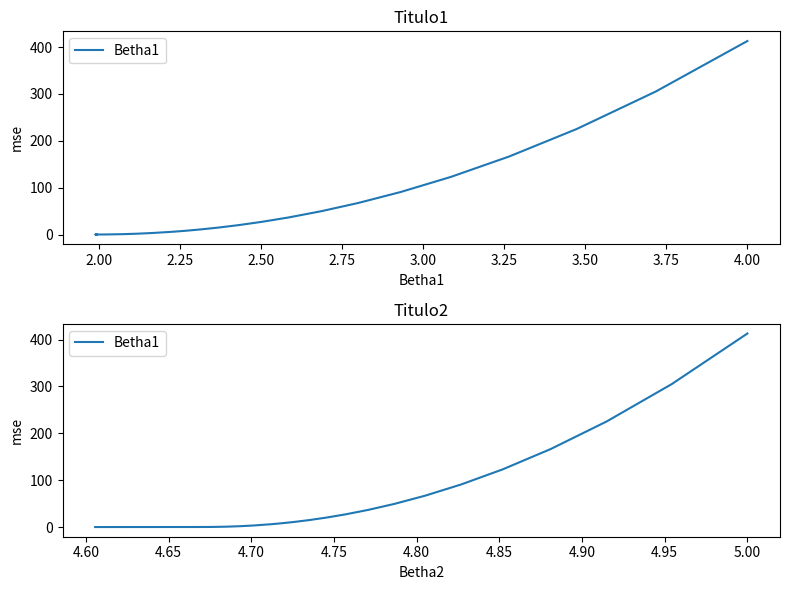

Write Python code to recreate this figure.
import numpy as np
import matplotlib.pyplot as plt

a=np.array([2,3,4,4,6,7,8,9,11,12,13,14,15,16]);
b=np.array([8.878,10.43,12.981,12.566,16.354,18.204,20.065,22.886,26.918,28.561,30.665,32.410,34.559,36.312])
def sim(x1,x2):
    y=[x1*x+x2 for x in a]
    return y
def mse(y_p,y):
    e=[x-y for x,y in zip(y_p,y)]
    j=np.dot(e,e)/len(y)
    return j
n_datos=len(a)
epocas=300
betha1=np.zeros(epocas)
betha2=np.zeros(epocas)
costFunction=np.zeros(epocas)
betha1[0]=0
betha1[1]=4
betha2[0]=0
betha2[1]=5
alpha=5e-5
deltab1=0.1 
deltab2=0.1
y_pred_temp1=np.zeros(n_datos)
y_pred_temp2=np.zeros(n_datos)

for i in range(2,epocas):
    y_pred_temp1=sim(betha1[i-1],betha2[i-1])
    costFunction[i-1]=mse(y_pred_temp1,b)
    if i==3 and costFunction[i-1]>costFunction[i-2]:
        print('Elegir un menor valor de velocidad de aprendizaje')
        break
    sumaj=0
    y_inc_betha1=sim(betha1[i-1],betha2[i-2])
    for j in range(n_datos):
        sumaj+=(y_pred_temp1[j]-b[j])*(y_inc_betha1[j]-y_pred_temp2[j])
    sumak=0
    y_inc_betha2=sim(betha1[i-2],betha2[i-1])
    for k in range(n_datos):
        sumak+=(y_pred_temp1[j]-b[j])*(y_inc_betha2[j]-y_pred_temp2[j])
    betha1[i]=betha1[i-1]-2*alpha*sumaj/(betha1[i-1]-betha1[i-2])
    betha2[i]=betha2[i-1]-2*alpha*sumak/(betha2[i-1]-betha2[i-2])
    y_pred_temp2=y_pred_temp1[:]
    
plt.close('all')
fig,(ax1,ax2)=plt.subplots(2,1,figsize=(8,6))
ax1.plot(betha1[1:],costFunction[1:],label='Betha1')
ax1.set_xlabel('Betha1')
ax1.set_ylabel('mse')
ax1.set_title('Titulo1')
ax1.legend()

ax2.plot(betha2[1:],costFunction[1:],label='Betha1')
ax2.set_xlabel('Betha2')
ax2.set_ylabel('mse')
ax2.set_title('Titulo2')
ax2.legend()
plt.tight_layout()
plt.show()